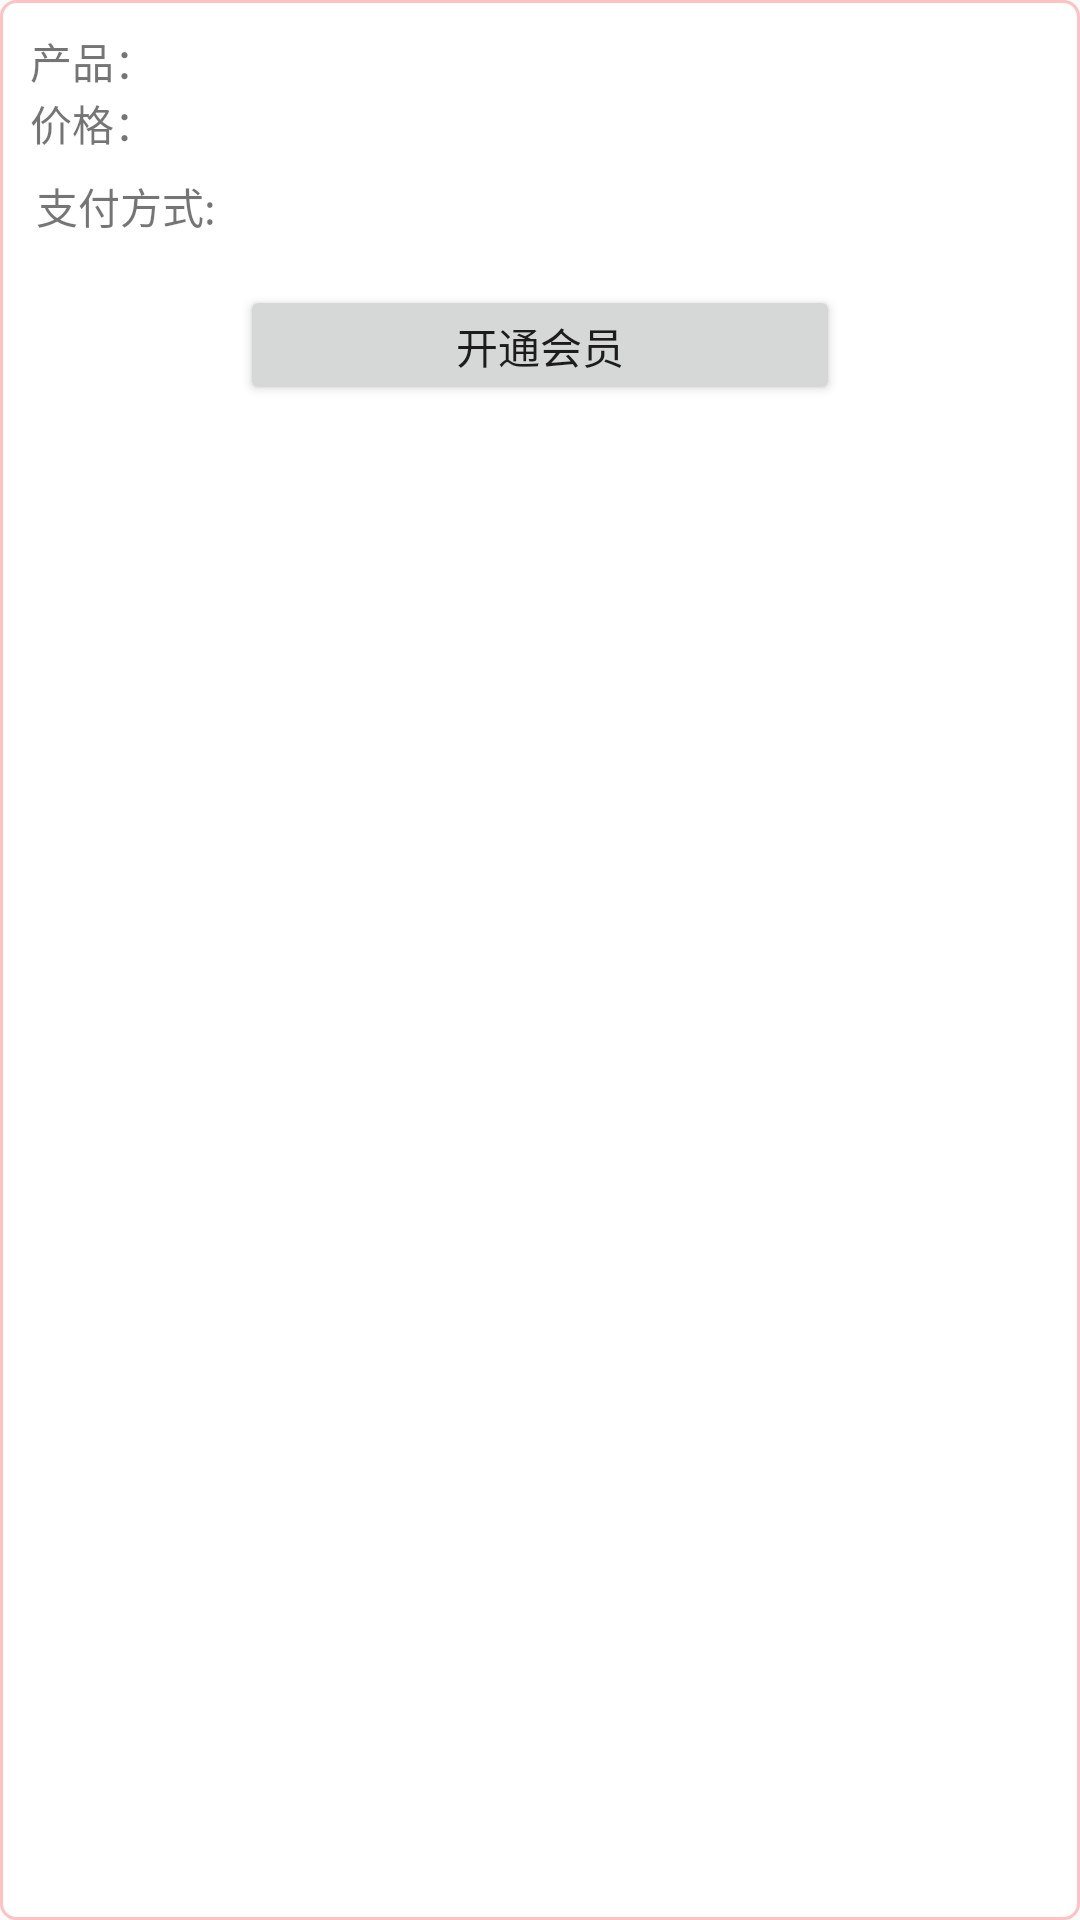

This screen was rendered from an Android layout file. Write that file and the resources it references.
<!-- AndroidManifest.xml: application theme AppTheme -->
<!-- res/layout/dialog_custom.xml -->
<?xml version="1.0" encoding="utf-8"?>
<LinearLayout xmlns:android="http://schemas.android.com/apk/res/android"
              android:orientation="vertical"
              android:layout_width="wrap_content"
              android:layout_height="wrap_content"
              android:background="@drawable/bg_dialog"
    android:padding="10dp">


    <LinearLayout
        android:layout_width="match_parent"
        android:layout_height="wrap_content"
        android:orientation="horizontal" >

        <TextView
            android:id="@+id/nameTxt"
            android:layout_width="wrap_content"
            android:layout_height="wrap_content"
            android:text="产品："/>
        <TextView
            android:id="@+id/nameValTxt"
            android:layout_width="wrap_content"
            android:layout_height="wrap_content"/>

    </LinearLayout>

    <LinearLayout
        android:layout_width="match_parent"
        android:layout_height="wrap_content"
        android:orientation="horizontal" >

        <TextView
            android:id="@+id/priceTxt"
            android:layout_width="wrap_content"
            android:layout_height="wrap_content"
            android:text="价格："/>
        <TextView
            android:id="@+id/priceValTxt"
            android:layout_width="wrap_content"
            android:layout_height="wrap_content"/>

    </LinearLayout>

    <LinearLayout
        android:id="@+id/payTypeLayout"
        android:layout_width="match_parent"
        android:layout_height="wrap_content"
        android:layout_marginTop="5dp"
        android:orientation="vertical" >

        <TextView
            android:id="@+id/payTypeTxt"
            android:layout_width="wrap_content"
            android:layout_height="wrap_content"
            android:layout_margin="2dp"
            android:text="支付方式:" />

        <RadioGroup
            android:id="@+id/payTypeGroup"
            android:layout_margin="2dp"
            android:layout_width="wrap_content"
            android:layout_height="wrap_content">

        </RadioGroup>
    </LinearLayout>


    <Button
        android:id="@+id/bt_open"
        android:layout_gravity="center_horizontal"
        android:layout_marginTop="10dp"
        android:layout_width="200dp"
        android:layout_height="40dp"
        android:text="开通会员"/>
    
    
    

</LinearLayout>
<!-- resources referenced by this layout -->
<resources>
  <!-- drawable bg_dialog (drawable) -->
  <?xml version="1.0" encoding="utf-8"?>
  <shape xmlns:android="http://schemas.android.com/apk/res/android">
      <solid
          android:color="#ffffff"/>
      <corners
          android:radius="5dp"/>
      <stroke android:width="1dp" android:color="#FFC1C1"/>
  </shape>
  <style name="AppTheme" parent="Theme.AppCompat.Light.DarkActionBar">
          
          <item name="colorPrimary">@color/colorPrimary</item>
          <item name="colorPrimaryDark">@color/colorPrimaryDark</item>
          <item name="colorAccent">@color/colorAccent</item>
      </style>
  <!-- not gathered from this repository: default colours our renderer supplied (Android Studio template values) -->
  <color name="colorPrimary">#FF6200EE</color>
  <color name="colorPrimaryDark">#FF3700B3</color>
  <color name="colorAccent">#FF03DAC5</color>
</resources>
